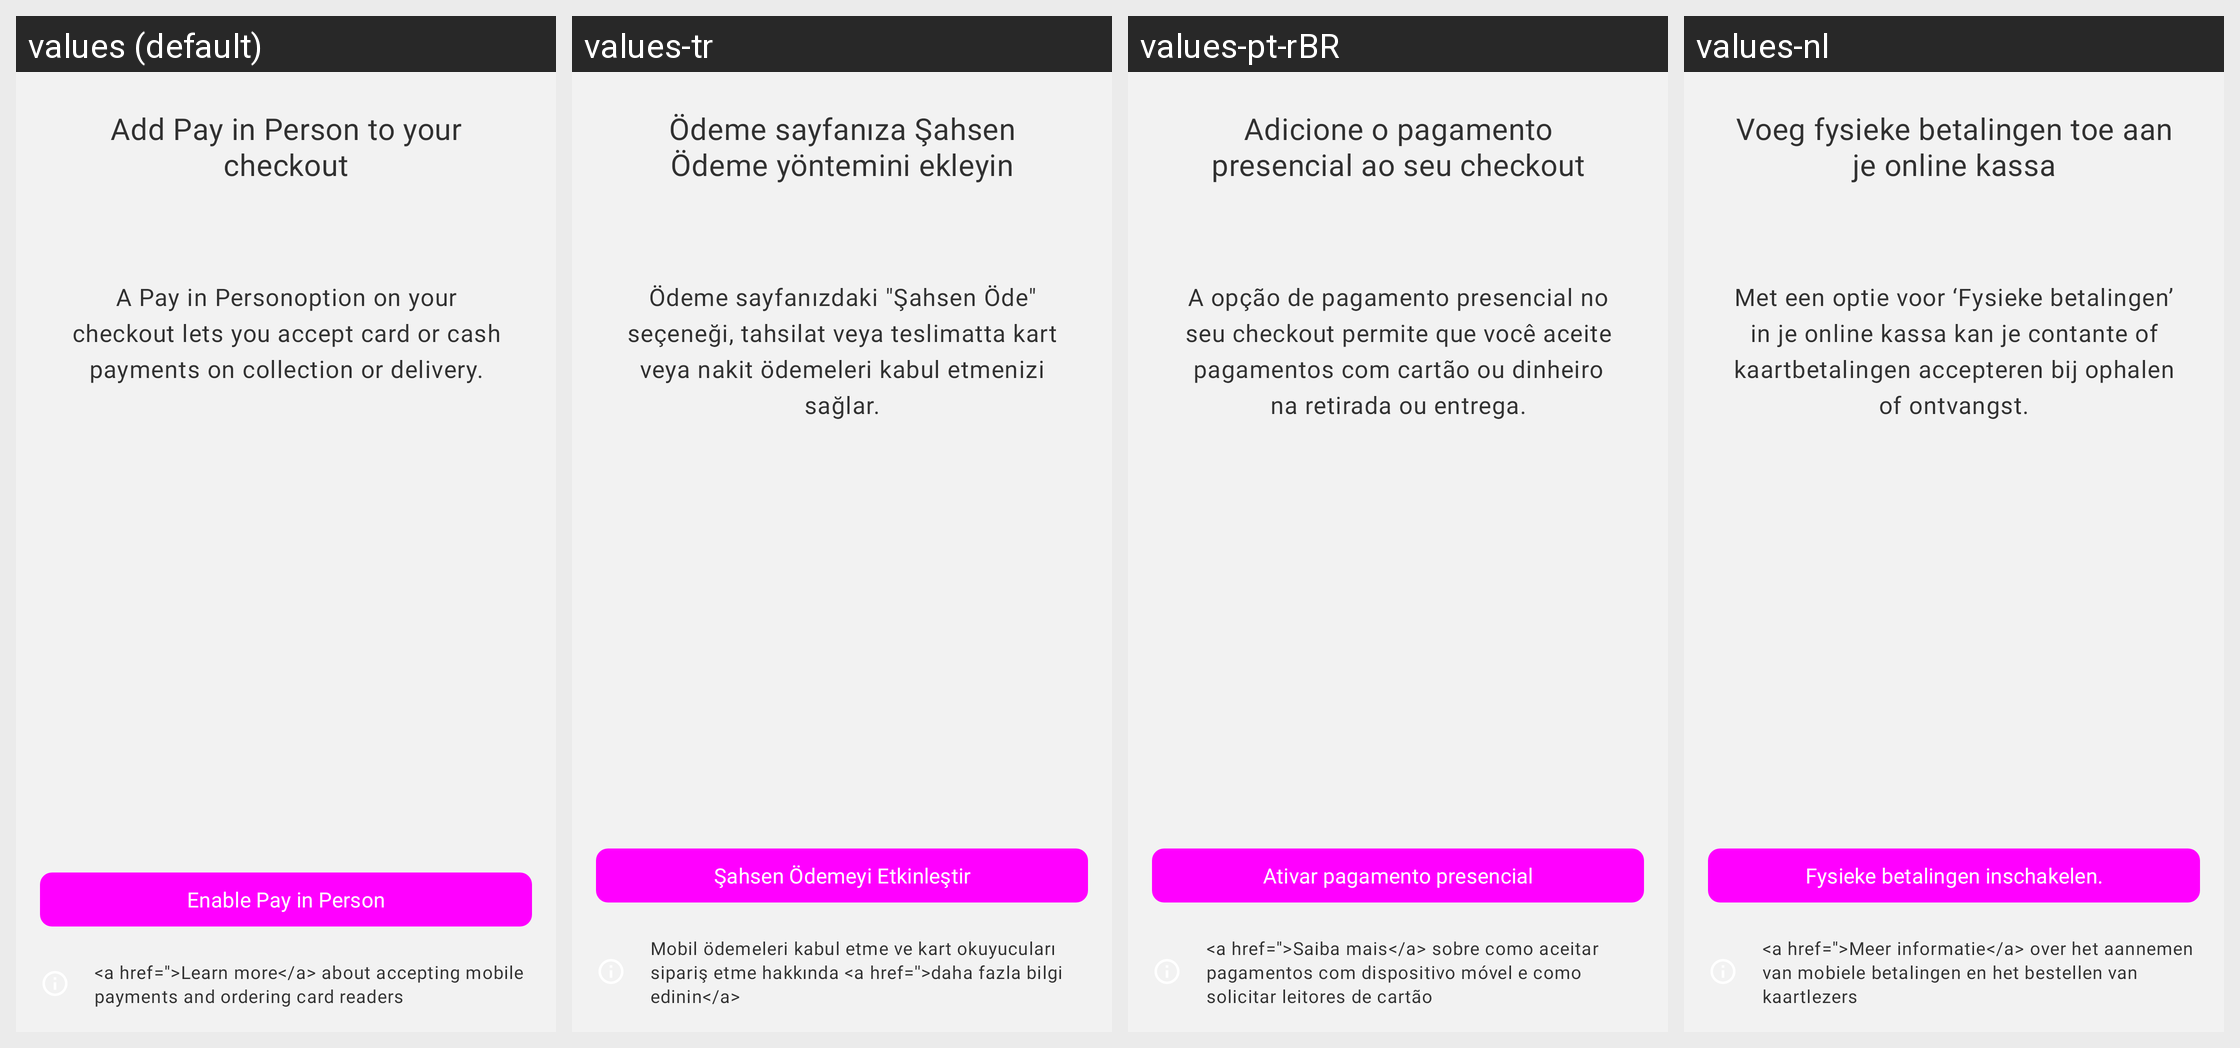

For this localized Android screen grid, give each drawn string resource with its value in every locale shown.
Android screen res/layout/fragment_card_reader_onboarding_cod_disabled.xml rendered under 4 locales, left to right: values (default), values-tr, values-pt-rBR, values-nl. Device: Nexus 5 (rendered at 1080×1920; each locale shown at half size, 540×960, under a caption strip naming it); theme Theme.Woo.DayNight.
Other locales in the repository, not shown: values-ar, values-de, values-es, values-fr, values-he, values-id, values-it, values-ja, values-ko, values-ru, values-sv, values-zh-rCN, values-zh-rTW.
Strings drawn on this screen, with the default value and each locale's value (text and hints the layout hard-codes, and strings that could not be matched under every locale, appear in the picture but are not listed):

card_reader_onboarding_cash_on_delivery_disabled_error_header
  values: Add Pay in Person to your checkout
  values-tr: Ödeme sayfanıza Şahsen Ödeme yöntemini ekleyin
  values-pt-rBR: Adicione o pagamento presencial ao seu checkout
  values-nl: Voeg fysieke betalingen toe aan je online kassa

card_reader_onboarding_cash_on_delivery_disabled_error_hint
  values: A Pay in Personoption on your checkout lets you accept card or cash payments on collection or delivery.
  values-tr: Ödeme sayfanızdaki "Şahsen Öde" seçeneği, tahsilat veya teslimatta kart veya nakit ödemeleri kabul etmenizi sağlar.
  values-pt-rBR: A opção de pagamento presencial no seu checkout permite que você aceite pagamentos com cartão ou dinheiro na retirada ou entrega.
  values-nl: Met een optie voor ‘Fysieke betalingen’ in je online kassa kan je contante of kaartbetalingen accepteren bij ophalen of ontvangst.

card_reader_onboarding_cash_on_delivery_disabled_button
  values: Enable Pay in Person
  values-tr: Şahsen Ödemeyi Etkinleştir
  values-pt-rBR: Ativar pagamento presencial
  values-nl: Fysieke betalingen inschakelen.

card_reader_detail_learn_more
  values: <a href=''>Learn more</a> about accepting mobile payments and ordering card readers
  values-tr: Mobil ödemeleri kabul etme ve kart okuyucuları sipariş etme hakkında <a href=''>daha fazla bilgi edinin</a>
  values-pt-rBR: <a href=''>Saiba mais</a> sobre como aceitar pagamentos com dispositivo móvel e como solicitar leitores de cartão
  values-nl: <a href=''>Meer informatie</a> over het aannemen van mobiele betalingen en het bestellen van kaartlezers
